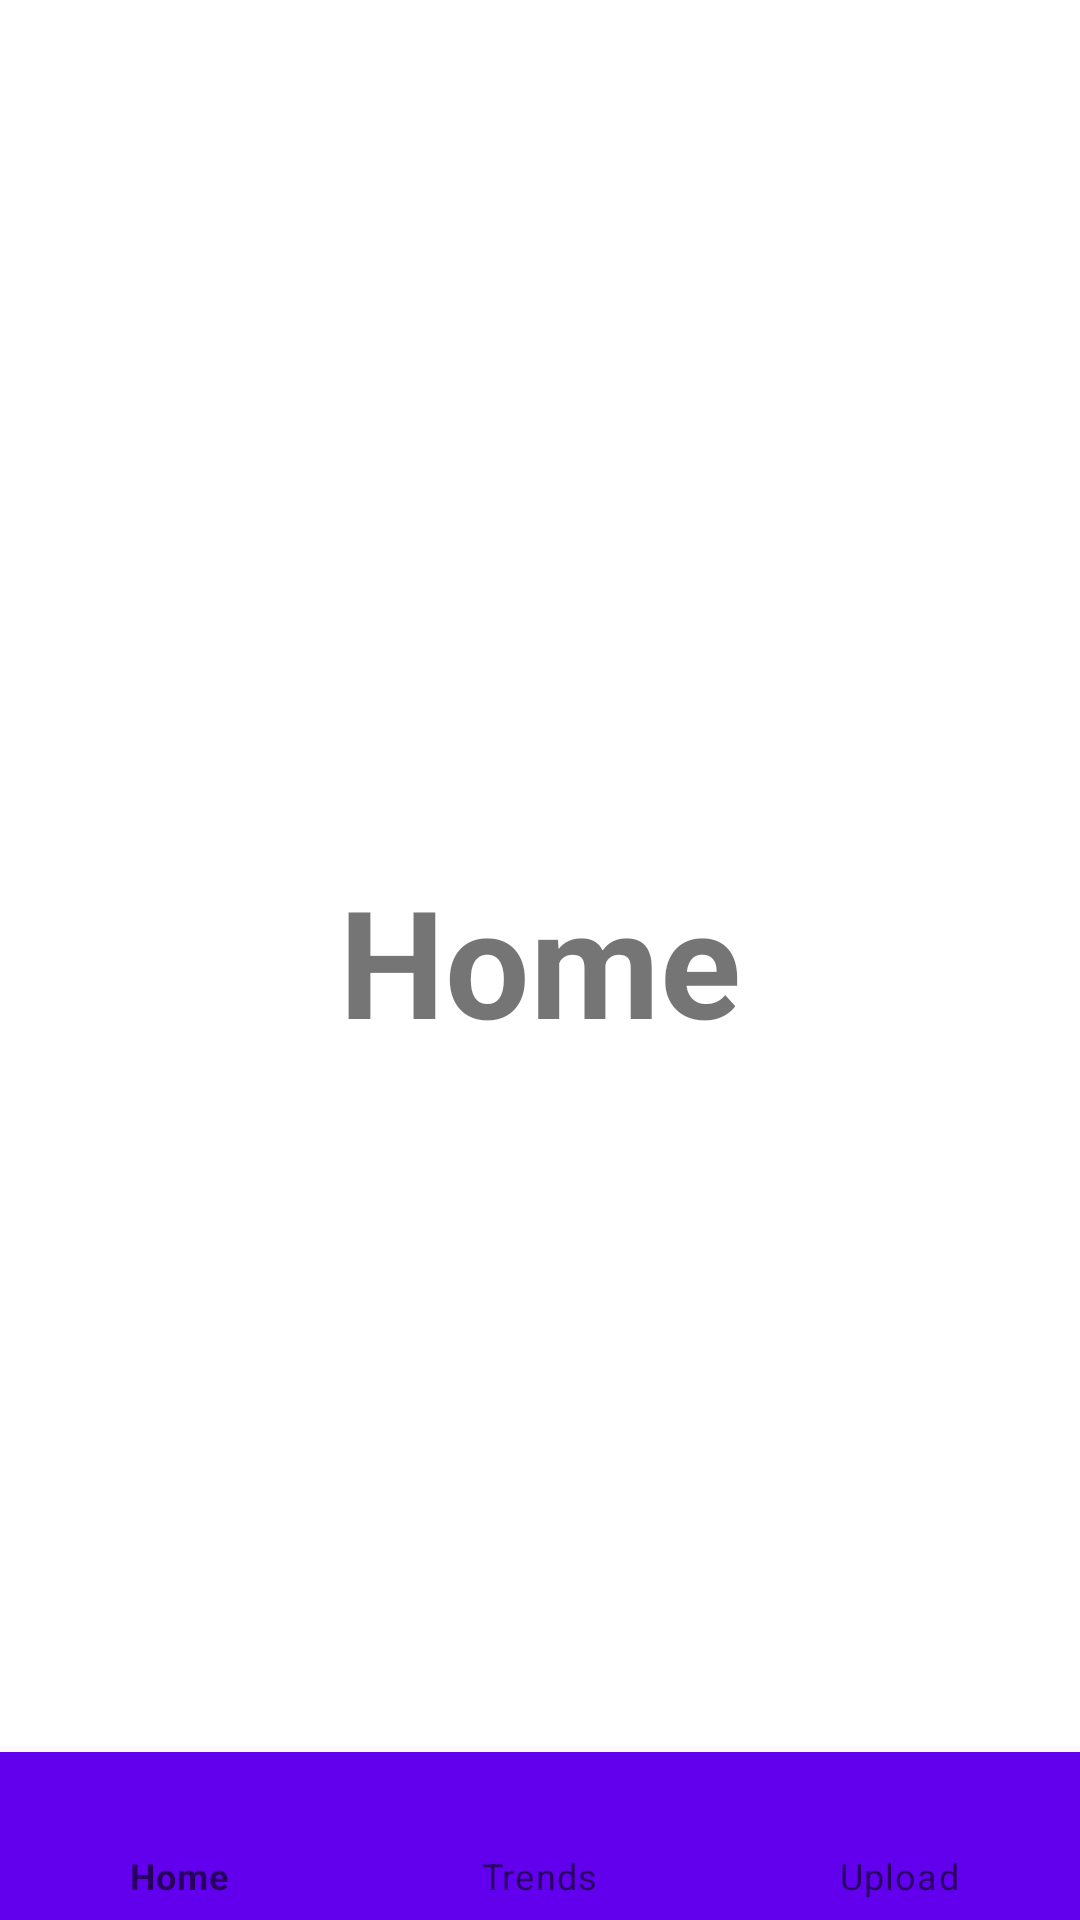

Write the Android layout XML for this screen, with the resource values it uses.
<!-- AndroidManifest.xml: application theme Theme.VideoHub -->
<!-- res/layout/activity_navigation2.xml -->
<?xml version="1.0" encoding="utf-8"?>
<RelativeLayout
    xmlns:android="http://schemas.android.com/apk/res/android"
    xmlns:tools="http://schemas.android.com/tools"
    xmlns:app="http://schemas.android.com/apk/res-auto"
    android:layout_width="match_parent"
    android:layout_height="match_parent"
    tools:context=".pages.NavigationActivity">

    <TextView
        android:layout_width="wrap_content"
        android:layout_height="wrap_content"
        android:text="Home"
        android:textSize="50sp"
        android:textStyle="bold"
        android:layout_centerInParent="true"/>

    <com.google.android.material.bottomnavigation.BottomNavigationView
        android:id="@+id/bottomNvWelcome"
        android:layout_width="match_parent"
        android:layout_height="wrap_content"
        android:layout_alignParentBottom="true"
        android:layout_marginBottom="0dp"
        app:itemBackground="@color/design_default_color_primary"
        app:itemIconTint="@drawable/selector"
        app:itemTextColor="@drawable/selector"
        app:menu="@menu/menu_navigation" />

</RelativeLayout>
<!-- resources referenced by this layout -->
<resources>
  <style name="Theme.VideoHub" parent="Theme.MaterialComponents.DayNight.DarkActionBar">
          
          <item name="colorPrimary">@color/purple_500</item>
          <item name="colorPrimaryVariant">@color/purple_700</item>
          <item name="colorOnPrimary">@color/white</item>
          
          <item name="colorSecondary">@color/teal_200</item>
          <item name="colorSecondaryVariant">@color/teal_700</item>
          <item name="colorOnSecondary">@color/black</item>
          
          <item name="android:statusBarColor" tools:targetApi="l">?attr/colorPrimaryVariant</item>
          
          <item name="android:windowNoTitle">true</item>
          <item name="android:windowActionBar">false</item>
          <item name="android:windowFullscreen">true</item>
          <item name="android:windowContentOverlay">@null</item>
          <item name="windowActionBar">false</item>
          <item name="windowNoTitle">true</item>
  
      </style>
  <color name="purple_500">#FF6200EE</color>
  <color name="purple_700">#FF3700B3</color>
  <color name="white">#FFFFFFFF</color>
  <color name="teal_200">#FF03DAC5</color>
  <color name="teal_700">#002553</color>
  <color name="black">#FF000000</color>
</resources>
